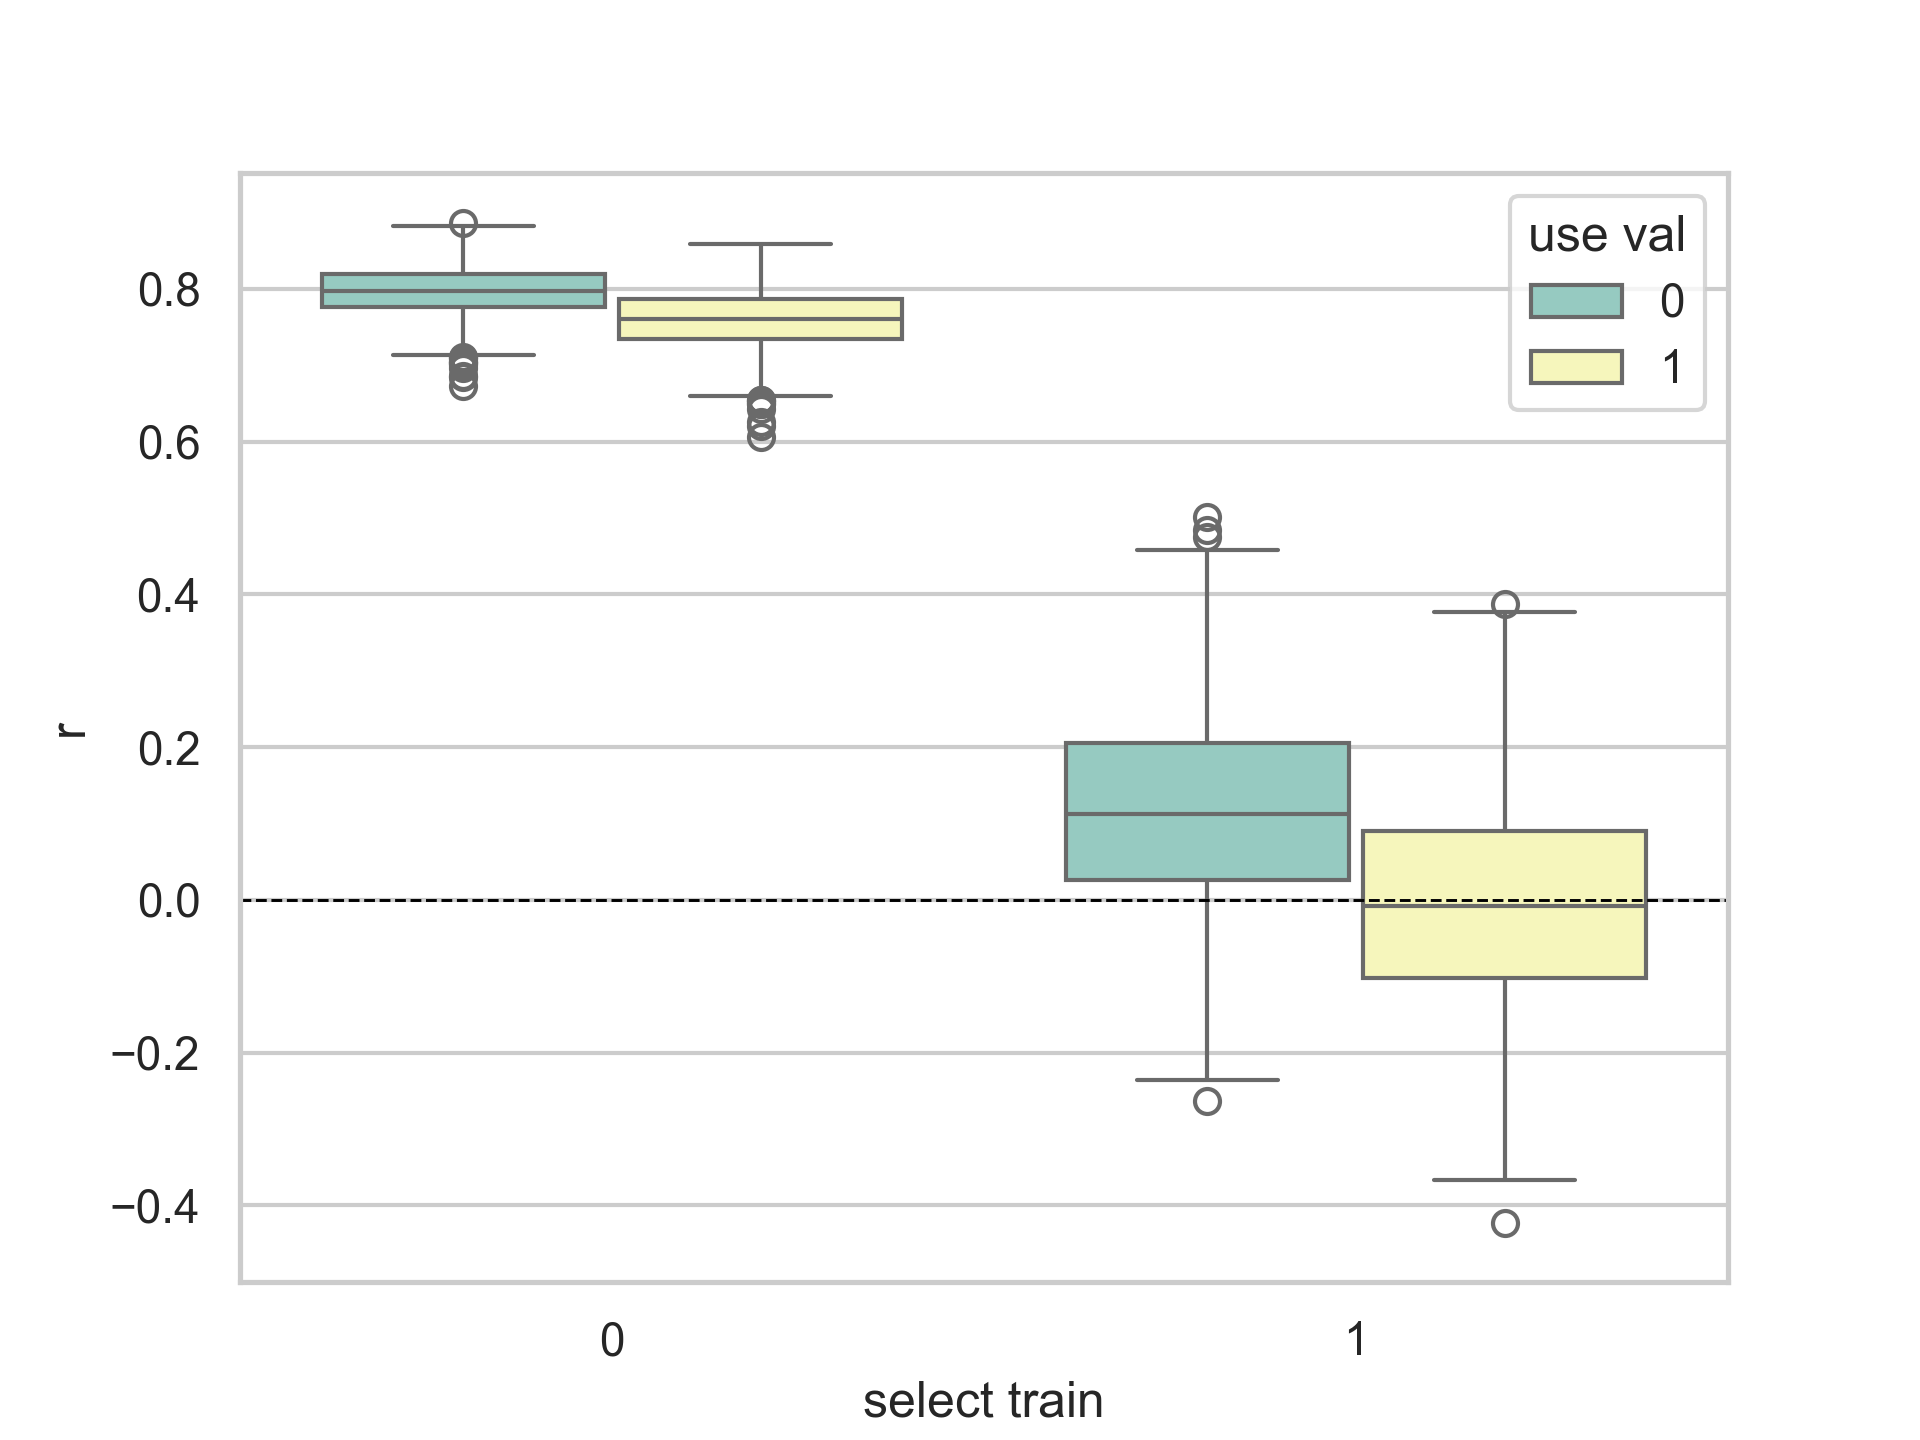

The data file committed next to this chart (first rows):
approach, r, iter
s1, 0.793, 0
s2, 0.4473, 0
s3, 0.7739, 0
s4, 0.3109, 0
s1, 0.7901, 1
s2, -0.03155, 1
s3, 0.7831, 1
s4, -0.1685, 1
s1, 0.7967, 2
s2, 0.1336, 2
s3, 0.7769, 2
s4, -0.01991, 2
s1, 0.7776, 3
s2, 0.005513, 3
s3, 0.7381, 3
s4, -0.1158, 3
s1, 0.7787, 4
s2, 0.1109, 4
s3, 0.7775, 4
s4, 0.05741, 4
s1, 0.8364, 5
s2, 0.3159, 5
s3, 0.7855, 5
s4, 0.2222, 5
s1, 0.8277, 6
s2, 0.3847, 6
s3, 0.7665, 6
s4, 0.2469, 6
s1, 0.7977, 7
s2, 0.2358, 7
s3, 0.7684, 7
s4, 0.09175, 7
s1, 0.7895, 8
s2, 0.295, 8
s3, 0.7565, 8
s4, 0.1237, 8
s1, 0.7318, 9
s2, 0.06831, 9
s3, 0.6999, 9
s4, -0.0199, 9
s1, 0.7144, 10
s2, 0.07848, 10
s3, 0.699, 10
s4, -0.04599, 10
s1, 0.7847, 11
s2, 0.05092, 11
s3, 0.7805, 11
s4, -0.06996, 11
s1, 0.8351, 12
s2, 0.0526, 12
s3, 0.8096, 12
s4, -0.06526, 12
s1, 0.8044, 13
s2, 0.07019, 13
s3, 0.7829, 13
s4, -0.007669, 13
s1, 0.8335, 14
s2, 0.2727, 14
s3, 0.8101, 14
s4, 0.05937, 14
... 3,940 more rows
